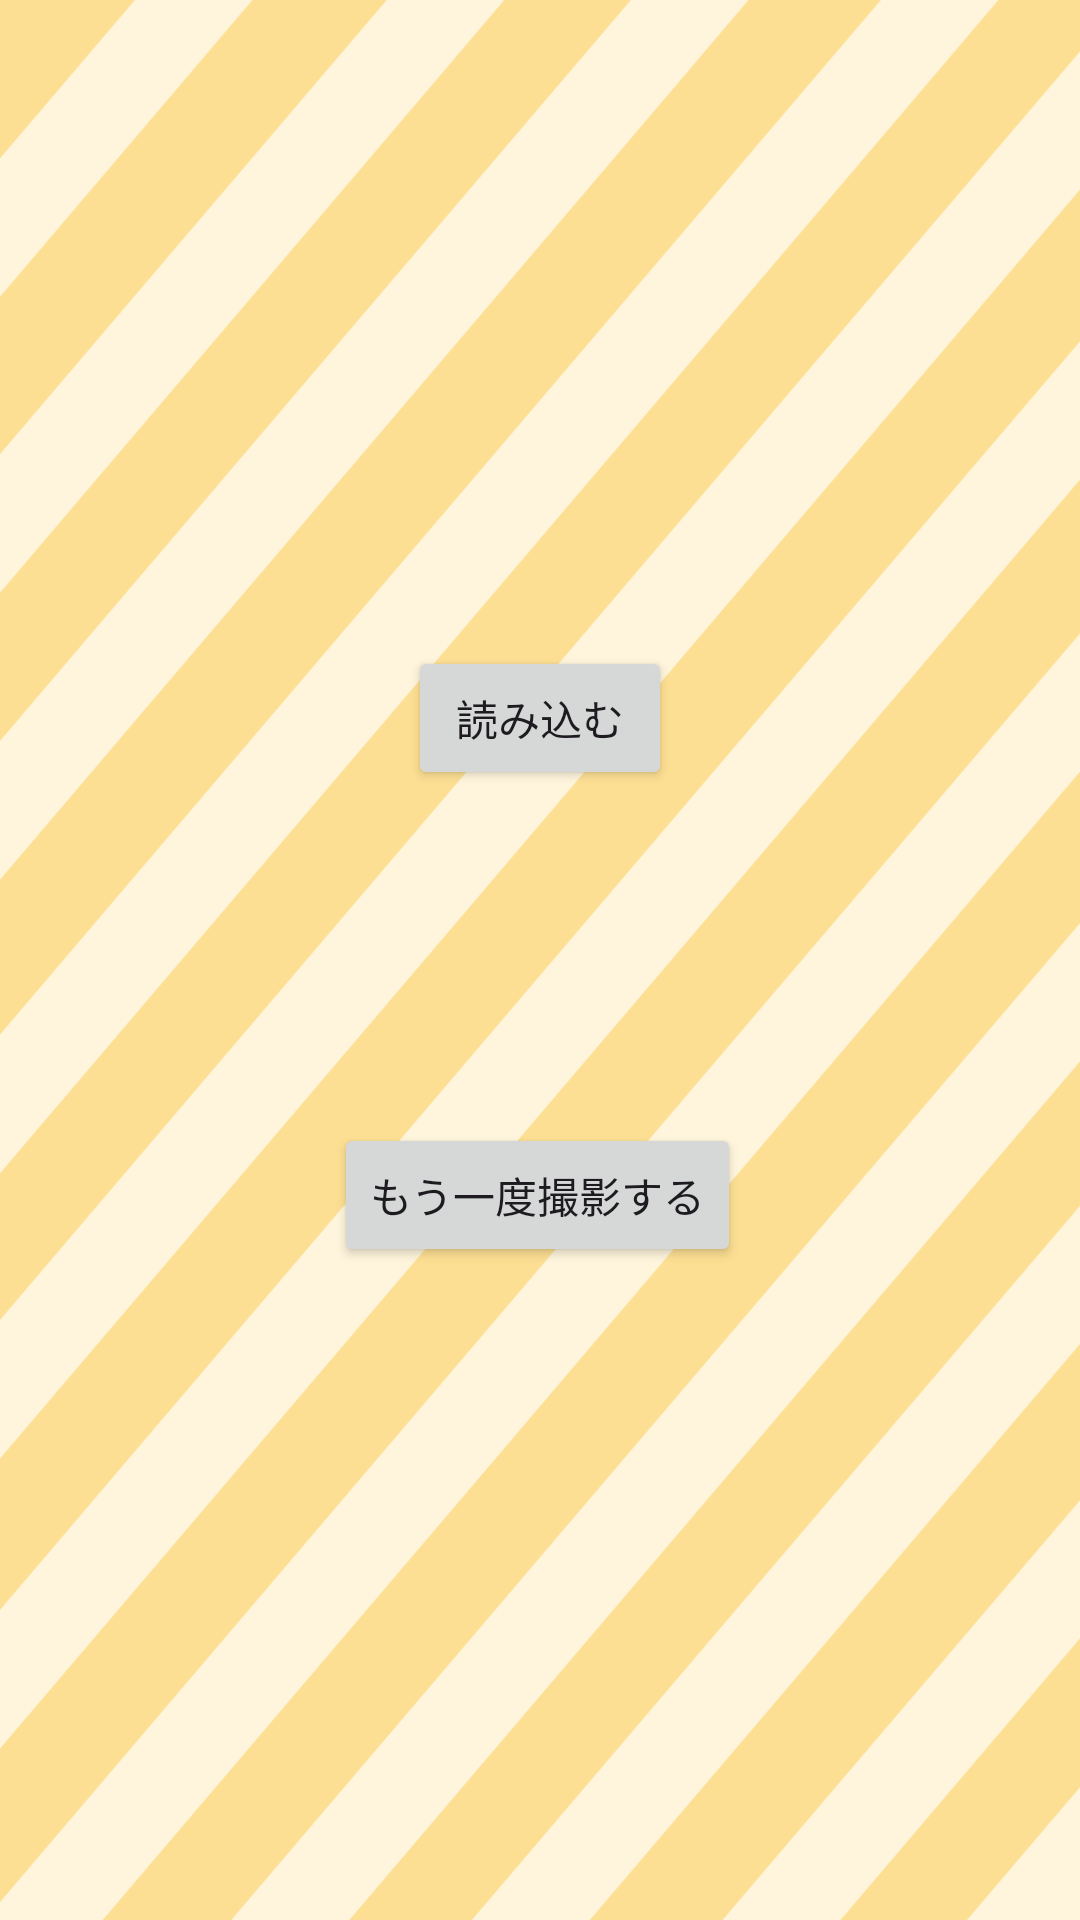

Produce the Android XML layout that renders to this screen, including the resource entries it uses.
<!-- AndroidManifest.xml: application theme Theme.FreshMeatIdentification -->
<!-- res/layout/activity_2.xml -->
<androidx.constraintlayout.widget.ConstraintLayout xmlns:android="http://schemas.android.com/apk/res/android"
    xmlns:app="http://schemas.android.com/apk/res-auto"
    android:layout_width="match_parent"
    android:layout_height="match_parent"
    android:background="@drawable/pg_background"
    android:fitsSystemWindows="true">

    
    <androidx.constraintlayout.widget.Guideline
        android:id="@+id/guideline_top"
        android:layout_width="wrap_content"
        android:layout_height="wrap_content"
        app:layout_constraintGuide_percent="0.33"
        android:orientation="horizontal" />

    
    <androidx.constraintlayout.widget.Guideline
        android:id="@+id/guideline_bottom"
        android:layout_width="wrap_content"
        android:layout_height="wrap_content"
        app:layout_constraintGuide_percent="0.66"
        android:orientation="horizontal" />

    

    

    <Button
        android:id="@+id/b_loading"
        android:layout_width="wrap_content"
        android:layout_height="wrap_content"
        android:layout_marginTop="4dp"
        android:text="@string/loading_button_text"
        app:layout_constraintEnd_toEndOf="parent"
        app:layout_constraintStart_toStartOf="parent"
        app:layout_constraintTop_toBottomOf="@id/guideline_top"
        app:layout_constraintWidth_percent="0.5" />

    <Button
        android:id="@+id/b_reshooting"
        android:layout_width="wrap_content"
        android:layout_height="wrap_content"
        android:text="@string/reshooting_button_text"
        app:layout_constraintBottom_toTopOf="@id/guideline_bottom"
        app:layout_constraintEnd_toEndOf="parent"
        app:layout_constraintHorizontal_bias="0.497"
        app:layout_constraintStart_toStartOf="parent"
        app:layout_constraintTop_toBottomOf="@id/b_loading"
        app:layout_constraintVertical_bias="1.0"
        app:layout_constraintWidth_percent="0.5"
        />

</androidx.constraintlayout.widget.ConstraintLayout>
<!-- resources referenced by this layout -->
<resources>
  <!-- drawable pg_background: png bitmap (drawable, 189683 bytes) -->
  <string name="loading_button_text">読み込む</string>
  <string name="reshooting_button_text">もう一度撮影する</string>
  <style name="Theme.FreshMeatIdentification" parent="Base.Theme.FreshMeatIdentification" />
  <style name="Base.Theme.FreshMeatIdentification" parent="Theme.Material3.DayNight.NoActionBar">
          
          
      </style>
</resources>
